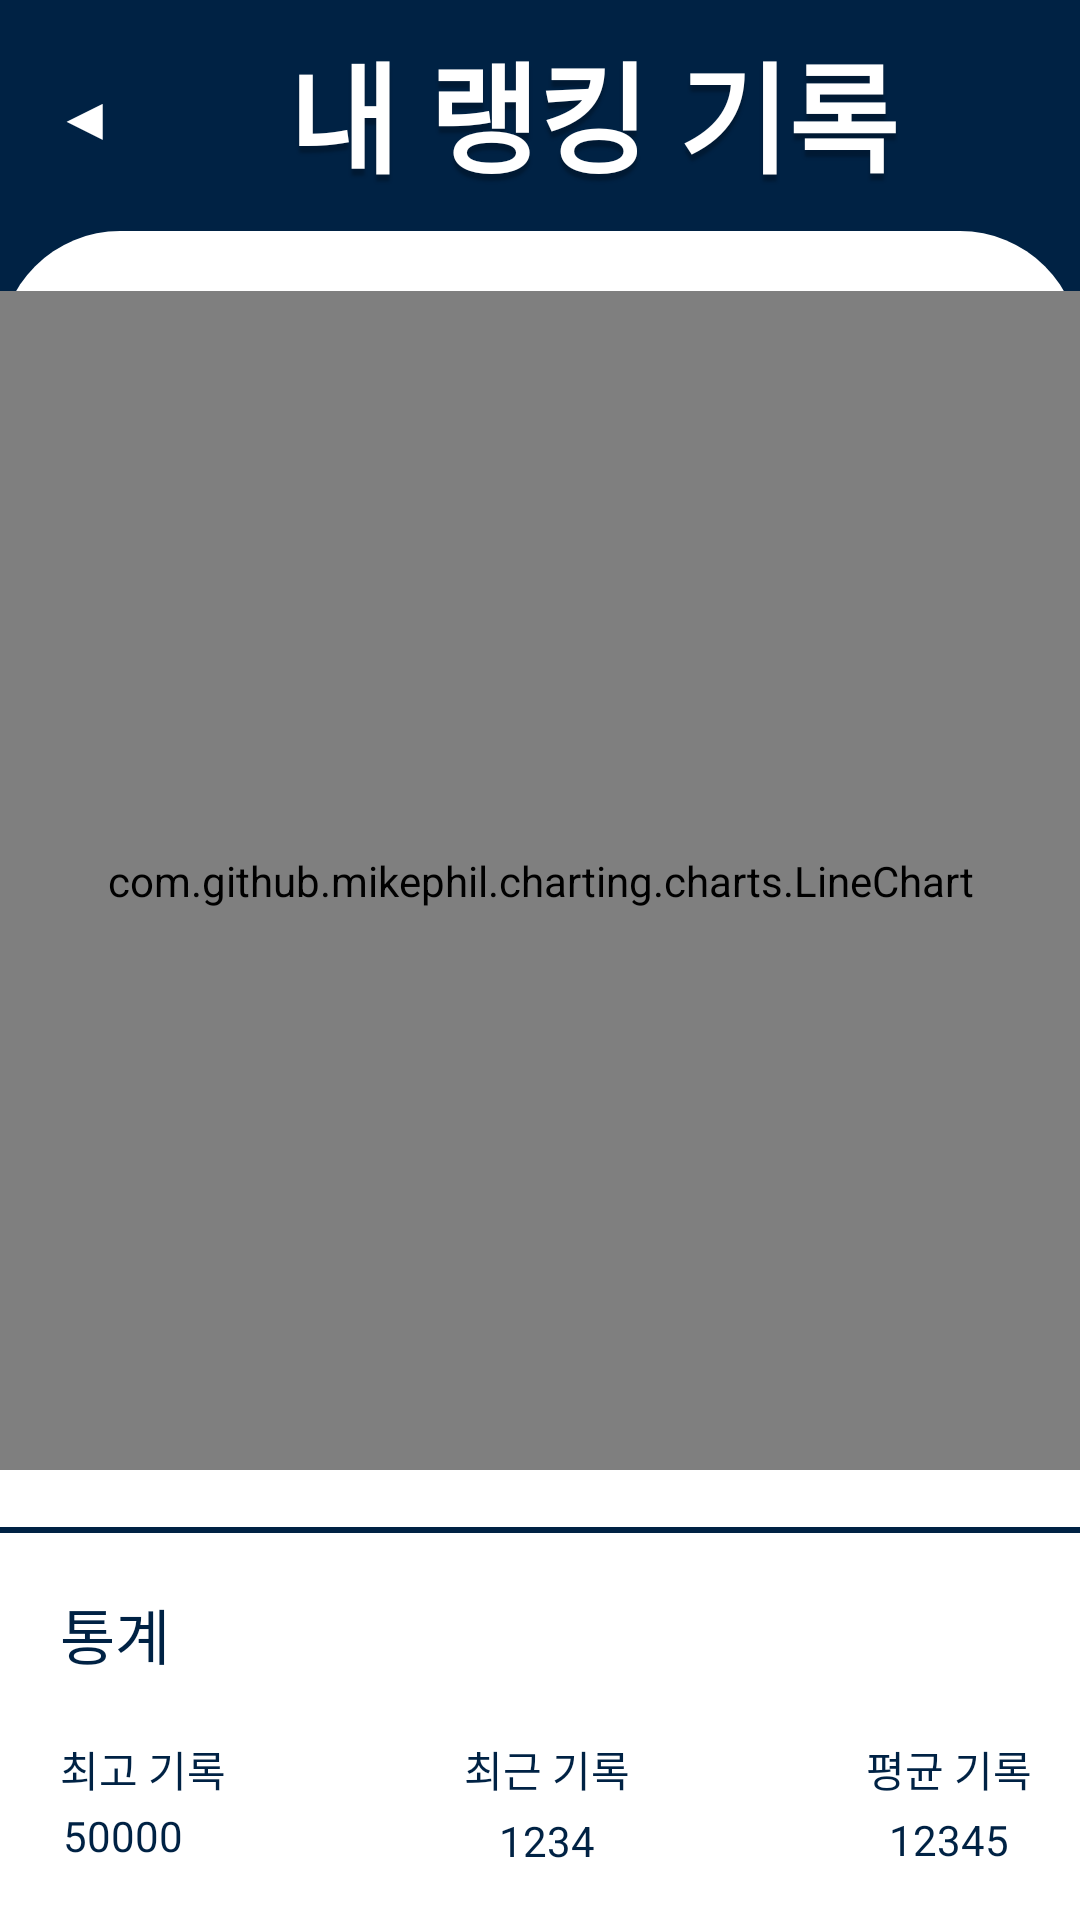

Write the Android layout XML for this screen, with the resource values it uses.
<!-- AndroidManifest.xml: application theme Theme.Dorazy -->
<!-- res/layout/my_ranking_stats.xml -->
<?xml version="1.0" encoding="utf-8"?>
<androidx.constraintlayout.widget.ConstraintLayout xmlns:android="http://schemas.android.com/apk/res/android"
    xmlns:app="http://schemas.android.com/apk/res-auto"
    xmlns:tools="http://schemas.android.com/tools"
    android:layout_width="match_parent"
    android:layout_height="match_parent"
    android:background="@drawable/dorazy_main_blue_color">

    <android.widget.Button
        android:id="@+id/MyRankingStatsBackButton"
        android:layout_width="96dp"
        android:layout_height="77dp"
        android:layout_weight="1"
        android:background="#00FFFFFF"
        android:text="◀        "
        android:textColor="#FFFFFF"
        android:textSize="20sp"
        app:layout_constraintStart_toStartOf="parent"
        app:layout_constraintTop_toTopOf="parent"
        tools:ignore="HardcodedText" />

    <TextView
        android:id="@+id/textView14"
        android:layout_width="wrap_content"
        android:layout_height="wrap_content"
        android:layout_marginTop="16dp"
        android:layout_marginBottom="18dp"
        android:layout_weight="6"
        android:fontFamily="@font/aritaburihairline"
        android:gravity="center_vertical|center_horizontal"
        android:shadowColor="#40000000"
        android:shadowDx="0"
        android:shadowDy="7"
        android:shadowRadius="2"
        android:text="@string/ranking_stats"
        android:textColor="#FFFFFF"
        android:textSize="40sp"
        android:textStyle="bold"
        app:layout_constraintBottom_toTopOf="@+id/constraintLayout"
        app:layout_constraintEnd_toEndOf="parent"
        app:layout_constraintHorizontal_bias="0.0"
        app:layout_constraintStart_toEndOf="@+id/MyRankingStatsBackButton"
        app:layout_constraintTop_toTopOf="parent" />

    <androidx.constraintlayout.widget.ConstraintLayout
        android:id="@+id/constraintLayout"
        android:layout_width="match_parent"
        android:layout_height="0dp"
        android:background="@drawable/main_white_drawable"
        app:layout_constraintBottom_toBottomOf="parent"
        app:layout_constraintEnd_toEndOf="parent"
        app:layout_constraintHorizontal_bias="0.0"
        app:layout_constraintStart_toStartOf="parent"
        app:layout_constraintTop_toBottomOf="@+id/MyRankingStatsBackButton">

        <com.github.mikephil.charting.charts.LineChart
            android:id="@+id/LineChart"
            android:layout_width="392dp"
            android:layout_height="match_parent"
            android:layout_marginTop="20dp"
            android:layout_marginBottom="150dp"
            app:layout_constraintEnd_toEndOf="parent"
            app:layout_constraintHorizontal_bias="0.512"
            app:layout_constraintStart_toStartOf="parent"
            app:layout_constraintTop_toTopOf="parent" />

        <View
            android:id="@+id/view2"
            android:layout_width="wrap_content"
            android:layout_height="2dp"
            android:background="@drawable/dorazy_main_blue_color"
            app:layout_constraintBottom_toTopOf="@+id/textView24"
            app:layout_constraintEnd_toEndOf="parent"
            app:layout_constraintHorizontal_bias="0.0"
            app:layout_constraintStart_toStartOf="parent"
            app:layout_constraintTop_toBottomOf="@+id/LineChart" />

        <TextView
            android:id="@+id/besttext"
            android:layout_width="68dp"
            android:layout_height="18dp"
            android:layout_marginStart="20dp"
            android:layout_marginTop="20dp"
            android:text="최고 기록"
            android:textColor="@color/main_theme"
            app:layout_constraintStart_toStartOf="parent"
            app:layout_constraintTop_toBottomOf="@+id/textView24" />

        <TextView
            android:id="@+id/recentText"
            android:layout_width="wrap_content"
            android:layout_height="wrap_content"
            android:layout_marginTop="20dp"
            android:text="최근 기록"
            android:textColor="@color/main_theme"
            app:layout_constraintEnd_toStartOf="@+id/avgText"
            app:layout_constraintHorizontal_bias="0.459"
            app:layout_constraintStart_toEndOf="@+id/besttext"
            app:layout_constraintTop_toBottomOf="@+id/textView24" />

        <TextView
            android:id="@+id/avgText"
            android:layout_width="wrap_content"
            android:layout_height="wrap_content"
            android:layout_marginTop="20dp"
            android:layout_marginEnd="16dp"
            android:text="평균 기록"
            android:textColor="@color/main_theme"
            app:layout_constraintEnd_toEndOf="parent"
            app:layout_constraintTop_toBottomOf="@+id/textView24" />

        <TextView
            android:id="@+id/bestRecord"
            android:layout_width="66dp"
            android:layout_height="18dp"
            android:text="50000"
            android:textColor="@color/main_theme"
            app:layout_constraintBottom_toBottomOf="parent"
            app:layout_constraintEnd_toEndOf="@+id/besttext"
            app:layout_constraintStart_toStartOf="@+id/besttext"
            app:layout_constraintTop_toBottomOf="@+id/besttext"
            app:layout_constraintVertical_bias="0.203" />

        <TextView
            android:id="@+id/recentRecord"
            android:layout_width="wrap_content"
            android:layout_height="wrap_content"
            android:text="1234"
            android:textColor="@color/main_theme"
            app:layout_constraintBottom_toBottomOf="parent"
            app:layout_constraintEnd_toEndOf="@+id/recentText"
            app:layout_constraintStart_toStartOf="@+id/recentText"
            app:layout_constraintTop_toBottomOf="@+id/recentText"
            app:layout_constraintVertical_bias="0.192" />

        <TextView
            android:id="@+id/avgRecord"
            android:layout_width="wrap_content"
            android:layout_height="wrap_content"
            android:text="12345"
            android:textColor="@color/main_theme"
            app:layout_constraintBottom_toBottomOf="parent"
            app:layout_constraintEnd_toEndOf="@+id/avgText"
            app:layout_constraintStart_toStartOf="@+id/avgText"
            app:layout_constraintTop_toBottomOf="@+id/avgText"
            app:layout_constraintVertical_bias="0.175" />

        <TextView
            android:id="@+id/textView24"
            android:layout_width="wrap_content"
            android:layout_height="wrap_content"
            android:layout_marginStart="20dp"
            android:layout_marginTop="40dp"
            android:text="통계"
            android:textColor="@color/main_theme"
            android:textSize="20dp"
            app:layout_constraintStart_toStartOf="parent"
            app:layout_constraintTop_toBottomOf="@+id/LineChart" />
    </androidx.constraintlayout.widget.ConstraintLayout>


</androidx.constraintlayout.widget.ConstraintLayout>
<!-- resources referenced by this layout -->
<resources>
  <color name="main_theme">#002244</color>
  <!-- drawable dorazy_main_blue_color (drawable) -->
  <?xml version="1.0" encoding="utf-8"?>
  <shape xmlns:android="http://schemas.android.com/apk/res/android"
      android:shape="rectangle">
      <solid android:color="#002244"/>
  </shape>
  <!-- drawable main_white_drawable (drawable) -->
  <?xml version="1.0" encoding="utf-8"?>
  <shape xmlns:android="http://schemas.android.com/apk/res/android"
      android:shape="rectangle">
      <solid android:color="#FFFFFF"/>
      <corners
          android:topLeftRadius="40dp"
          android:topRightRadius="40dp"/>
  </shape>
  <string name="ranking_stats">내 랭킹 기록</string>
  <style name="Theme.Dorazy" parent="Theme.MaterialComponents.DayNight.DarkActionBar">
          <item name="windowNoTitle">true</item>
          
          <item name="colorPrimary">#002244</item>
          <item name="colorPrimaryVariant">#002244</item>
          <item name="colorOnPrimary">#002244</item>
          
          <item name="colorSecondary">@color/teal_200</item>
          <item name="colorSecondaryVariant">@color/teal_700</item>
          <item name="colorOnSecondary">@color/black</item>
          
          <item name="android:statusBarColor" tools:targetApi="l">#000000</item>
          
      </style>
  <color name="teal_200">#FF03DAC5</color>
  <color name="teal_700">#FF018786</color>
  <color name="black">#FF000000</color>
</resources>
